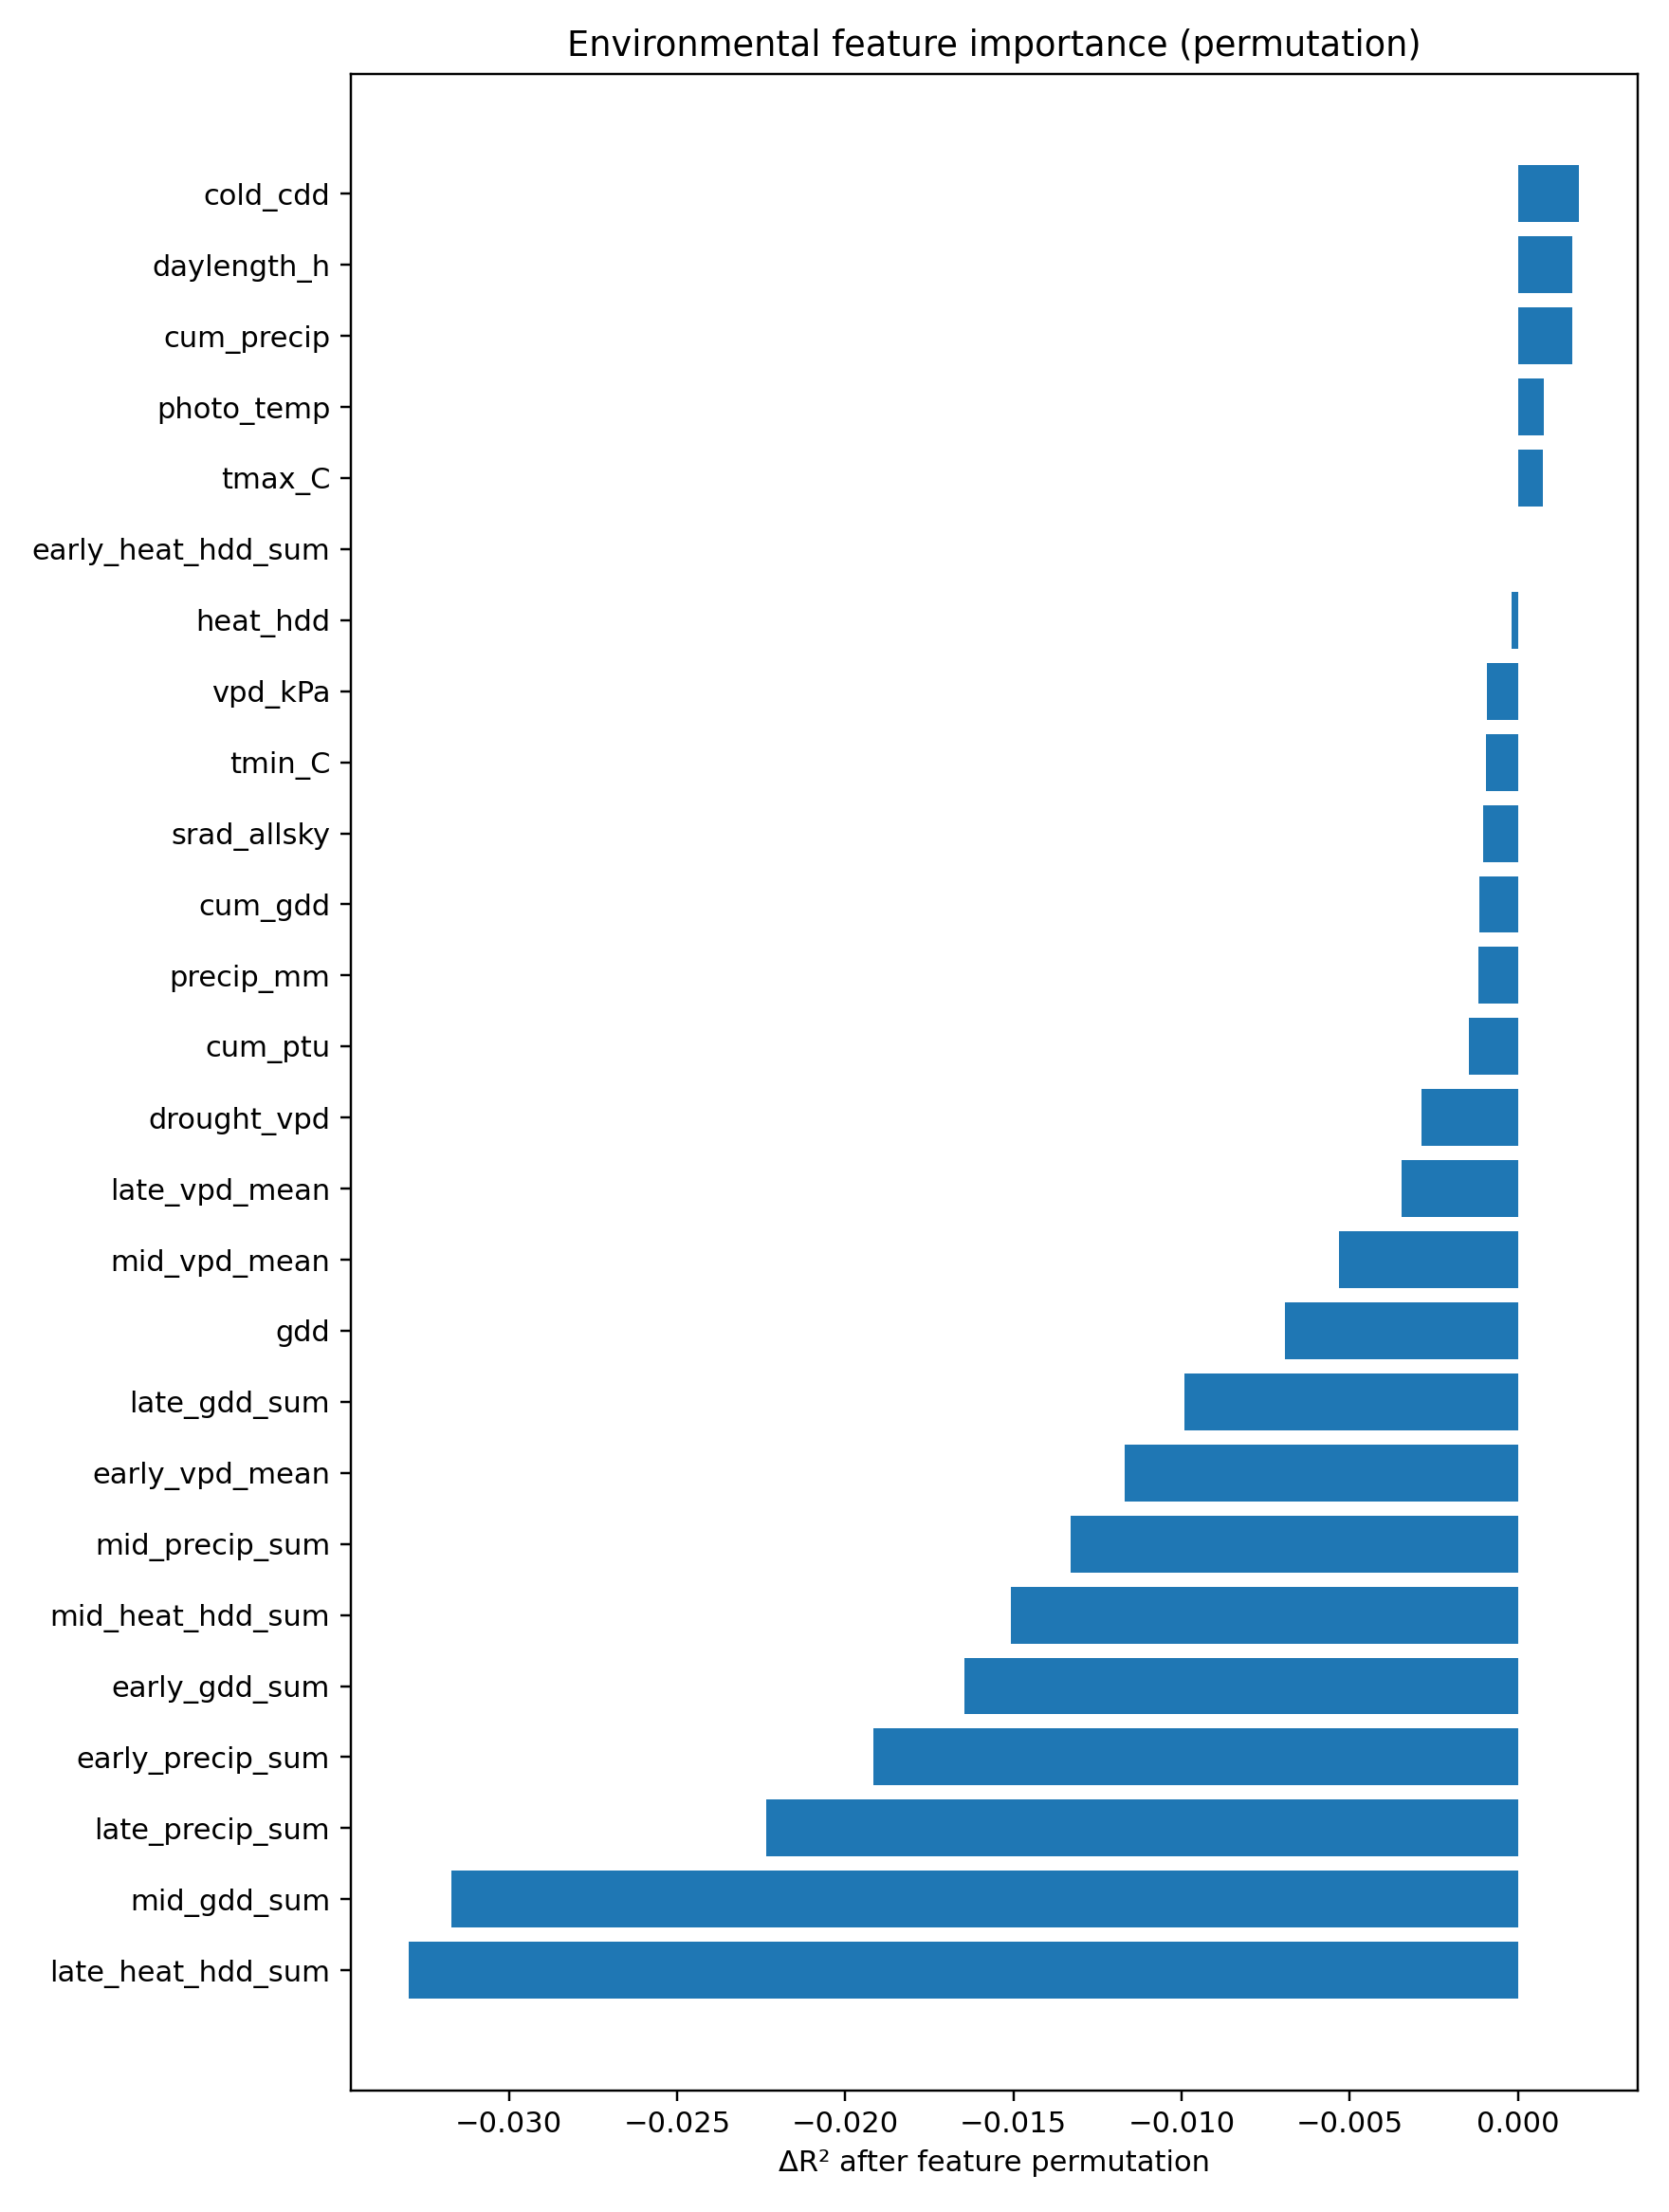

Source data for this figure (header and first rows):
feature, n, r2, rmse, mae, ccc, loss, label, delta_r2, delta_rmse, delta_mae, delta_ccc
cold_cdd, 20, -0.07498, 1.557, 1.364, 0.674, 0.896, env_feature:cold_cdd, 0.001825, 0.001323, 0.001464, -0.0005541
daylength_h, 20, -0.07477, 1.557, 1.365, 0.6731, 0.898, env_feature:daylength_h, 0.001613, 0.001168, 0.001974, 0.0003432
cum_precip, 20, -0.07477, 1.557, 1.363, 0.6731, 0.8963, env_feature:cum_precip, 0.001612, 0.001168, 0.0005457, 0.0003349
photo_temp, 20, -0.07392, 1.556, 1.363, 0.6743, 0.8953, env_feature:photo_temp, 0.0007621, 0.0005523, 0.0004439, -0.0009396
tmax_C, 20, -0.0739, 1.556, 1.362, 0.6743, 0.896, env_feature:tmax_C, 0.0007451, 0.00054, -0.0001865, -0.0008514
early_heat_hdd_sum, 20, -0.07315, 1.556, 1.363, 0.6734, 0.8958, env_feature:early_heat_hdd_sum, 0.0, 0.0, 0.0, 0.0
heat_hdd, 20, -0.07296, 1.556, 1.361, 0.6736, 0.8965, env_feature:heat_hdd, -0.0001985, -0.0001439, -0.001538, -0.0002267
vpd_kPa, 20, -0.07223, 1.555, 1.362, 0.6737, 0.8953, env_feature:vpd_kPa, -0.0009262, -0.0006715, -0.0008901, -0.0003015
tmin_C, 20, -0.0722, 1.555, 1.362, 0.6738, 0.895, env_feature:tmin_C, -0.0009526, -0.0006906, -0.0008213, -0.0003986
srad_allsky, 20, -0.07212, 1.555, 1.361, 0.6739, 0.8945, env_feature:srad_allsky, -0.001029, -0.0007459, -0.001213, -0.0004836
cum_gdd, 20, -0.072, 1.555, 1.361, 0.6722, 0.8961, env_feature:cum_gdd, -0.001156, -0.000838, -0.001062, 0.001191
precip_mm, 20, -0.07198, 1.555, 1.362, 0.6737, 0.8953, env_feature:precip_mm, -0.001178, -0.0008539, -0.000696, -0.0003465
cum_ptu, 20, -0.07169, 1.555, 1.363, 0.6731, 0.896, env_feature:cum_ptu, -0.001463, -0.001061, 6.950158693719288e-05, 0.0002682
drought_vpd, 20, -0.07029, 1.554, 1.359, 0.6734, 0.8956, env_feature:drought_vpd, -0.002864, -0.002077, -0.003177, 4.5660957941340286e-06
late_vpd_mean, 20, -0.0697, 1.553, 1.363, 0.6736, 0.8919, env_feature:late_vpd_mean, -0.003453, -0.002505, 0.0006822, -0.0001525
mid_vpd_mean, 20, -0.06784, 1.552, 1.354, 0.6743, 0.895, env_feature:mid_vpd_mean, -0.005315, -0.003857, -0.00891, -0.0009304
gdd, 20, -0.06622, 1.551, 1.358, 0.6748, 0.8892, env_feature:gdd, -0.006932, -0.005032, -0.004767, -0.00144
late_gdd_sum, 20, -0.06323, 1.548, 1.352, 0.6754, 0.885, env_feature:late_gdd_sum, -0.009925, -0.00721, -0.01009, -0.001952
early_vpd_mean, 20, -0.06146, 1.547, 1.36, 0.6798, 0.8859, env_feature:early_vpd_mean, -0.01169, -0.008497, -0.002618, -0.006394
mid_precip_sum, 20, -0.05985, 1.546, 1.347, 0.6752, 0.8848, env_feature:mid_precip_sum, -0.0133, -0.00967, -0.01526, -0.001757
mid_heat_hdd_sum, 20, -0.05807, 1.545, 1.352, 0.677, 0.8769, env_feature:mid_heat_hdd_sum, -0.01509, -0.01097, -0.01052, -0.003585
early_gdd_sum, 20, -0.05671, 1.544, 1.347, 0.6763, 0.8861, env_feature:early_gdd_sum, -0.01644, -0.01196, -0.01529, -0.002861
early_precip_sum, 20, -0.05398, 1.542, 1.351, 0.6786, 0.882, env_feature:early_precip_sum, -0.01917, -0.01396, -0.01132, -0.005181
late_precip_sum, 20, -0.05081, 1.539, 1.347, 0.6769, 0.8705, env_feature:late_precip_sum, -0.02235, -0.01628, -0.01588, -0.003544
mid_gdd_sum, 20, -0.04145, 1.533, 1.318, 0.678, 0.8648, env_feature:mid_gdd_sum, -0.0317, -0.02315, -0.04445, -0.004582
late_heat_hdd_sum, 20, -0.04018, 1.532, 1.325, 0.6784, 0.8683, env_feature:late_heat_hdd_sum, -0.03297, -0.02408, -0.03766, -0.005018
